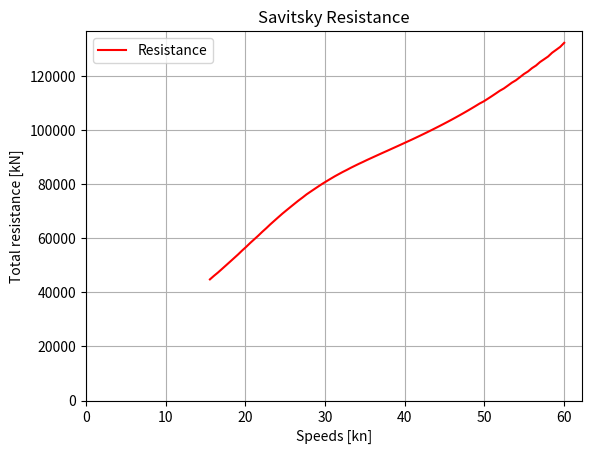

The matplotlib source for this figure:
# ***************************************************************************
# *                                                                         *
# *   Copyright (c) 2011, 2016 Jose Luis Cercos Pita <jlcercos@gmail.com>   *
# *                                                                         *
# *   This program is free software; you can redistribute it and/or modify  *
# *   it under the terms of the GNU Lesser General Public License (LGPL)    *
# *   as published by the Free Software Foundation; either version 2 of     *
# *   the License, or (at your option) any later version.                   *
# *   for detail see the LICENCE text file.                                 *
# *                                                                         *
# *   This program is distributed in the hope that it will be useful,       *
# *   but WITHOUT ANY WARRANTY; without even the implied warranty of        *
# *   MERCHANTABILITY or FITNESS FOR A PARTICULAR PURPOSE.  See the         *
# *   GNU Library General Public License for more details.                  *
# *                                                                         *
# *   You should have received a copy of the GNU Library General Public     *
# *   License along with this program; if not, write to the Free Software   *
# *   Foundation, Inc., 59 Temple Place, Suite 330, Boston, MA  02111-1307  *
# *   USA                                                                   *
# *                                                                         *
# ***************************************************************************

import numpy as np
from scipy.optimize import fsolve
import matplotlib.pyplot as plt
import warnings

# Avoid printing warnings type RuntimeWarning
warnings.filterwarnings("ignore", category=RuntimeWarning)

# Constants
rho = 1025  # Salt water density [kg/m3]
g = 9.81  # Gravity acceleration in Earth [m/s2]
nu = 1.1892 * 10 ** -6  # Salt water dynamic viscosity [m2/s]
kn_to_ms = 0.5144  # Conversion factor from knots to meters per second


def calculate_n(disp, trim_angle):
    return disp * g * np.cos(trim_angle)


def calculate_cv(v, g, b):
    return v/np.sqrt(g * b)


def calculate_cl_b(v, b, disp):
    return disp * g / (0.5 * rho * v**2 * b**2)


def equation_01(cl_0, deadrise_angle, cl_b):
    result = cl_b - cl_0 + 0.0065 * deadrise_angle * cl_0**0.6
    return result


def equation_02(lb_lambda, trim_angle, cv, cl_0):
    result = cl_0 - (np.degrees(trim_angle)**1.1) * (0.012 * lb_lambda**0.5 + 0.0055 * lb_lambda**2.5 / cv**2)
    return result


def calculate_cl_0d(lb_lambda, trim_angle):
    return 0.0120 * lb_lambda**0.5 * trim_angle**1.1


def calculate_cl_bd(cl_0d, deadrise_angle):
    return cl_0d - cl_0d**0.6 * deadrise_angle * 0.0065


def calculate_disp_d(rho, v, b, cl_bd):
    return 0.5 * rho * v**2 * b**2 * cl_bd / g


def calculate_pd(disp_d, lb_lambda, b, trim_angle):
    return disp_d * g / (lb_lambda * b**2 * np.cos(trim_angle))


def calculate_v_1(v, pd, rho):
    return v * (1 - 2 * pd / (rho * v**2))**0.5


def calculate_re_lambda(v_1, lb_lambda, b, nu):
    return v_1 * lb_lambda * b / nu


def calculate_cf_schoenherr(cf, re_lambda):
    result = 0.242 / np.sqrt(cf) - np.log10(cf * re_lambda)
    return result


def calculate_dfriction(cf, rho, v_1, lb_lambda, b, deadrise_angle):
    return cf * rho * v_1**2 * lb_lambda * b**2 * 0.5 / np.cos(np.radians(deadrise_angle))


def calculate_cpressure(dpressure, rho, v_1, lb_lambda, b):
    return dpressure / (rho * v_1**2 * lb_lambda * b**2 * 0.5)


def calculate_ctotal(drag, rho, v_1, lb_lambda, b):
    return drag / (rho * v_1**2 * lb_lambda * b**2 * 0.5)


def calculate_cp(cv, lb_lambda):
    return 0.75 - 1 / (5.21 * cv**2 / lb_lambda**2 + 2.39)


def equation_03(disp, lcg, n, cp, lb_lambda, b):
    return disp * g * lcg - n * cp * lb_lambda * b


def calculate_drag(disp, trim_angle, dfric):
    return disp * g * np.tan(trim_angle) + dfric / np.cos(trim_angle)


def savitsky(b, vmin, vmax, nspeeds, disp, deadrise_angle, lcg, trim_step, Sea_Margin, efficiency):
    tol = trim_step / 2.5
    trim_step = np.radians(trim_step)

    assert b > 0
    assert vmin > 0
    assert vmax > vmin
    assert nspeeds > 1
    assert disp > 0
    assert deadrise_angle > 0
    assert lcg > 0

    if trim_step < 0:
        trim_step = np.radians(0.01)

    # Units conversions
    vmin = vmin * kn_to_ms
    vmax = vmax * kn_to_ms
    disp = disp * 1e3

    speeds = np.linspace(vmin, vmax, nspeeds)
    drag = np.zeros(nspeeds, dtype=float)
    trims = np.zeros(nspeeds, dtype=float)
    lift = np.zeros(nspeeds, dtype=float)
    dfriction = np.zeros(nspeeds, dtype=float)
    dpressure = np.zeros(nspeeds, dtype=float)
    lam = np.zeros(nspeeds, dtype=float)
    reynolds = np.zeros(nspeeds, dtype=float)
    cfric = np.zeros(nspeeds, dtype=float)
    cpres = np.zeros(nspeeds, dtype=float)
    ctotal = np.zeros(nspeeds, dtype=float)
    speed = np.zeros(nspeeds, dtype=float)

    # Initialize variables to zero
    dfric, trim_angle, cl_b, cl_0, n, lb_lambda, lp, re_lambda, trim, cf \
        = None, None, None, None, None, None, None, None, None, None

    j = 0
    out_of_limits = False

    for i in range(nspeeds):
        v = speeds[i]

        trim_min = np.radians(2.0)
        trim_max = np.radians(15.0)
        trim_angles = np.arange(trim_min, trim_max, trim_step)

        for trim_angle in trim_angles:
            trim = np.rad2deg(trim_angle)  # Just convert the trim into degrees to plot it later
            n = calculate_n(disp, trim_angle)
            cv = calculate_cv(v, g, b)
            cl_b = calculate_cl_b(v, b, disp)

            cl_0 = fsolve(equation_01, np.array([0.1]), args=(deadrise_angle, cl_b))
            cl_0 = cl_0[0]
            lb_lambda = fsolve(equation_02, np.array([3]), args=(trim_angle, cv, cl_0))
            lb_lambda = lb_lambda[0]

            cl_0d = calculate_cl_0d(lb_lambda, trim_angle)
            cl_bd = calculate_cl_bd(cl_0d, deadrise_angle)
            disp_d = calculate_disp_d(rho, v, b, cl_bd)
            pd = calculate_pd(disp_d, lb_lambda, b, trim_angle)
            v_1 = calculate_v_1(v, pd, rho) * 0.99
            re_lambda = calculate_re_lambda(v_1, lb_lambda, b, nu)
            cf = fsolve(calculate_cf_schoenherr, np.array([0.001]), args=re_lambda)
            cf = cf[0] + 0.0004
            dfric = calculate_dfriction(cf, rho, v_1, lb_lambda, b, deadrise_angle)
            cp = calculate_cp(cv, lb_lambda)

            B = disp * g * lcg
            equilibrium = equation_03(disp, lcg, n, cp, lb_lambda, b)

            if np.rad2deg(trim_angle) > 14.980:
                out_of_limits = True
                print('WARNING: Could not get a solution for the maximum velocity introduced, it is out of limits!')
                break

            # Stop the iteration if the equilibrium is less than the set tolerance
            if abs(equilibrium) < tol * B:
                break

        if out_of_limits:
            break

        if cv >= 1:
            # Start saving results once inside equations application range
            drag[j] = calculate_drag(disp, trim_angle, dfric)
            dfriction[j] = dfric
            trims[j] = trim
            lift[j] = n
            dpressure[j] = disp * g * np.tan(trim_angle)
            lam[j] = lb_lambda
            reynolds[j] = re_lambda / 1000
            cfric[j] = cf
            cpres[j] = calculate_cpressure(dpressure[j], rho, v_1, lb_lambda, b)
            ctotal[j] = calculate_ctotal(drag[j], rho, v_1, lb_lambda, b)
            speed[j] = v

            j += 1

    # Trim vectors, deleting zeros
    drag = drag[:j]
    speed = speed[:j]
    trims = trims[:j]
    lift = lift[:j]
    dfriction = dfriction[:j]
    dpressure = dpressure[:j]
    lam = lam[:j]
    reynolds = reynolds[:j]
    cfric = cfric[:j]
    cpres = cpres[:j]
    ctotal = ctotal[:j]

    EKW = drag * speed * (1 + Sea_Margin)
    BKW = EKW / efficiency

    return drag, speed/kn_to_ms, trims, lift, dfriction, dpressure, lam, reynolds, cfric, cpres, ctotal, EKW, BKW


if __name__ == '__main__':

    # Example to test the code
    Vmin = 10                           # Min velocity [m/s]
    Vmax = 60                           # Max velocity [m/s]
    Nspeeds = 100                       # Number of speeds [-]
    B = 6.5                             # Beam [m]
    disp = 70                           # Displacement [kg]
    LCG = 10                            # Longitudinal center of gravity [m]
    Deadrise_angle = 20                 # Deadrise angle []

    trim_step = 0.01
    Sea_Margin = 0.15
    efficiency = 0.6

    drag, speeds, trims, lift, dfriction, dpressure, lam, rein, cfri, cpres, ctotal, EKW, BKW \
        = savitsky(B, Vmin, Vmax, Nspeeds, disp, Deadrise_angle, LCG, trim_step, Sea_Margin, efficiency)

    plt.plot(speeds, drag, label="Resistance", color="red")
    plt.xlim(left=0)
    plt.ylim(bottom=0)
    plt.xlabel("Speeds [kn]")
    plt.ylabel("Total resistance [kN]")
    plt.title("Savitsky Resistance")
    plt.legend()
    plt.grid()
    plt.show()
